Run: headless pygame with SDL's dummy video driver; simulated clock (each Clock.tick advances the game by its frame time, no real sleeping); random seed 0; keys injected as events and as key.get_pressed() state; no mouse input.
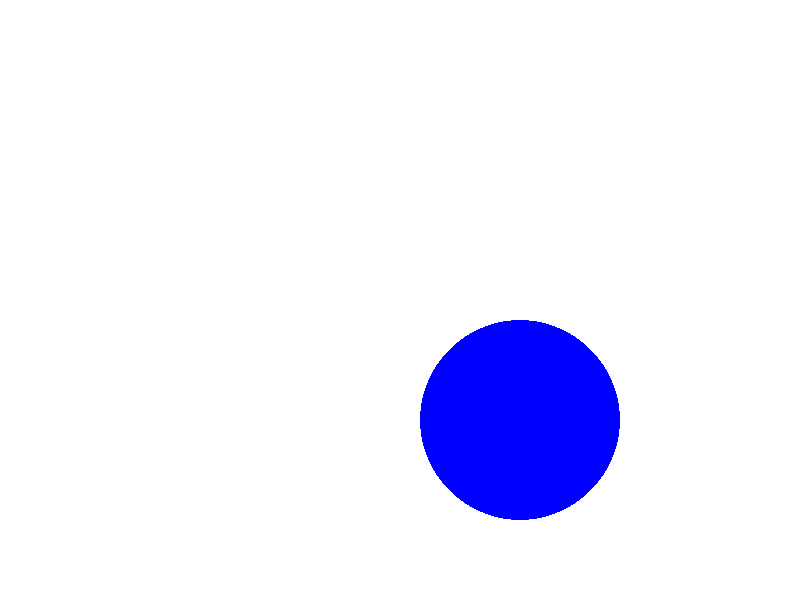
Frame 1 of 4 · flips 1–60 · no input
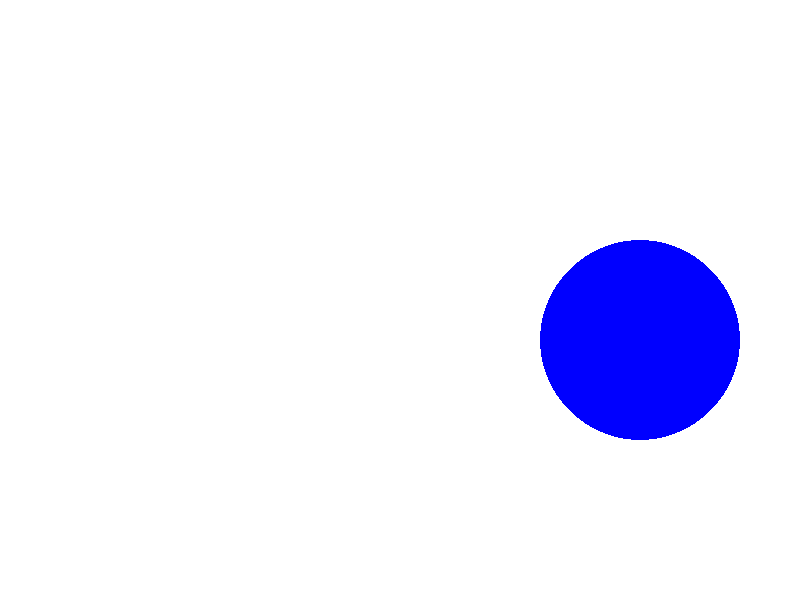
Frame 2 of 4 · flips 61–180 · tapped SPACE, RETURN · held RIGHT (→), D
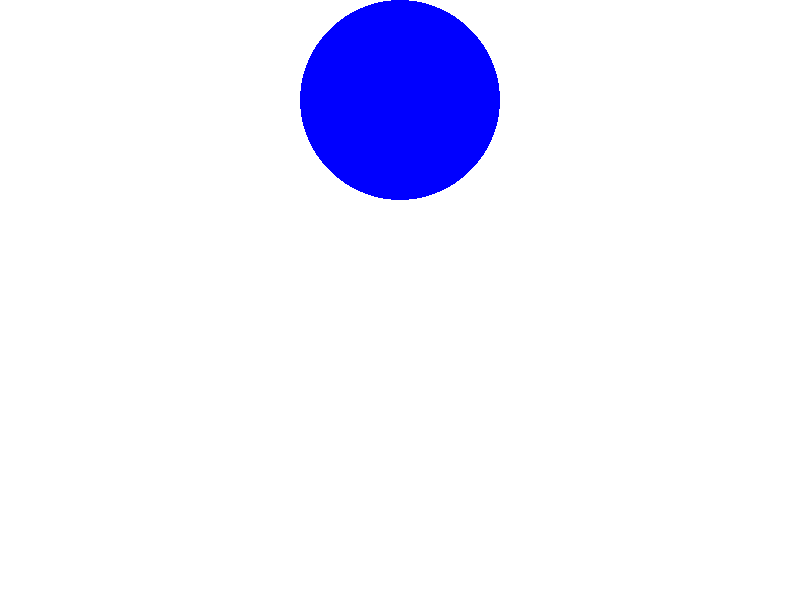
Frame 3 of 4 · flips 181–300 · held DOWN (↓), S
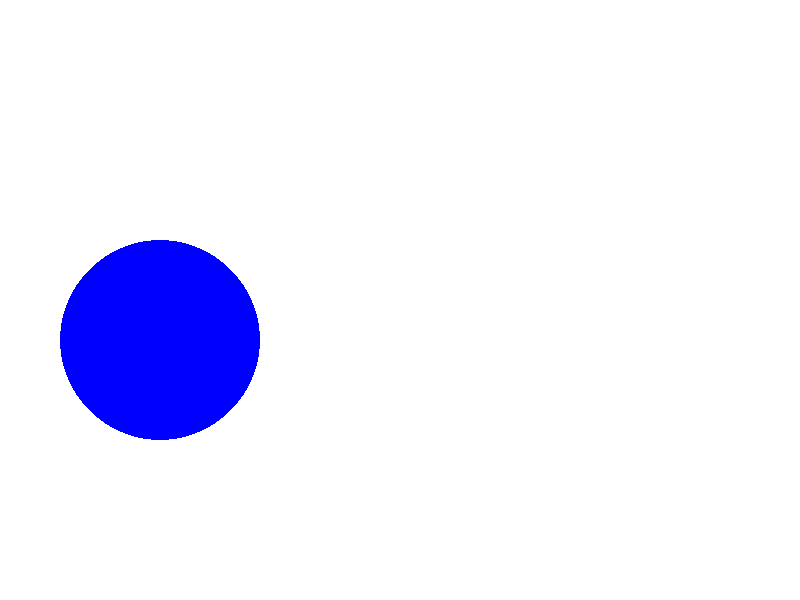
Frame 4 of 4 · flips 301–420 · held LEFT (←), A, UP (↑), W

The pygame program that drew these frames:

import pygame,sys
from pygame.locals import *


pygame.init()
FPS = 60
RESOLUTION = (800,600)
DISPLAYSURF = pygame.display.set_mode(RESOLUTION) #single argument

fpsClock = pygame.time.Clock()

sx, sy = 2, 2 #PPF for x, y axis
x, y = 400, 300

#color   =   (  R,  G,  B)
WHITE    =   (255,255,255)
BLUE     =   (  0,  0,255)


#game loop
while True:
    DISPLAYSURF.fill(WHITE)

    if x <= 100 or x >= 700:
        sx = -sx

    elif y <= 100 or y >= 500:
        sy = -sy

    x += sx
    y += sy

    pygame.draw.circle(DISPLAYSURF, BLUE, (x, y), 100)

    for event in pygame.event.get():
        if event.type == QUIT:
            pygame.quit()
            sys.exit()

    pygame.display.update()
    fpsClock.tick(FPS)
